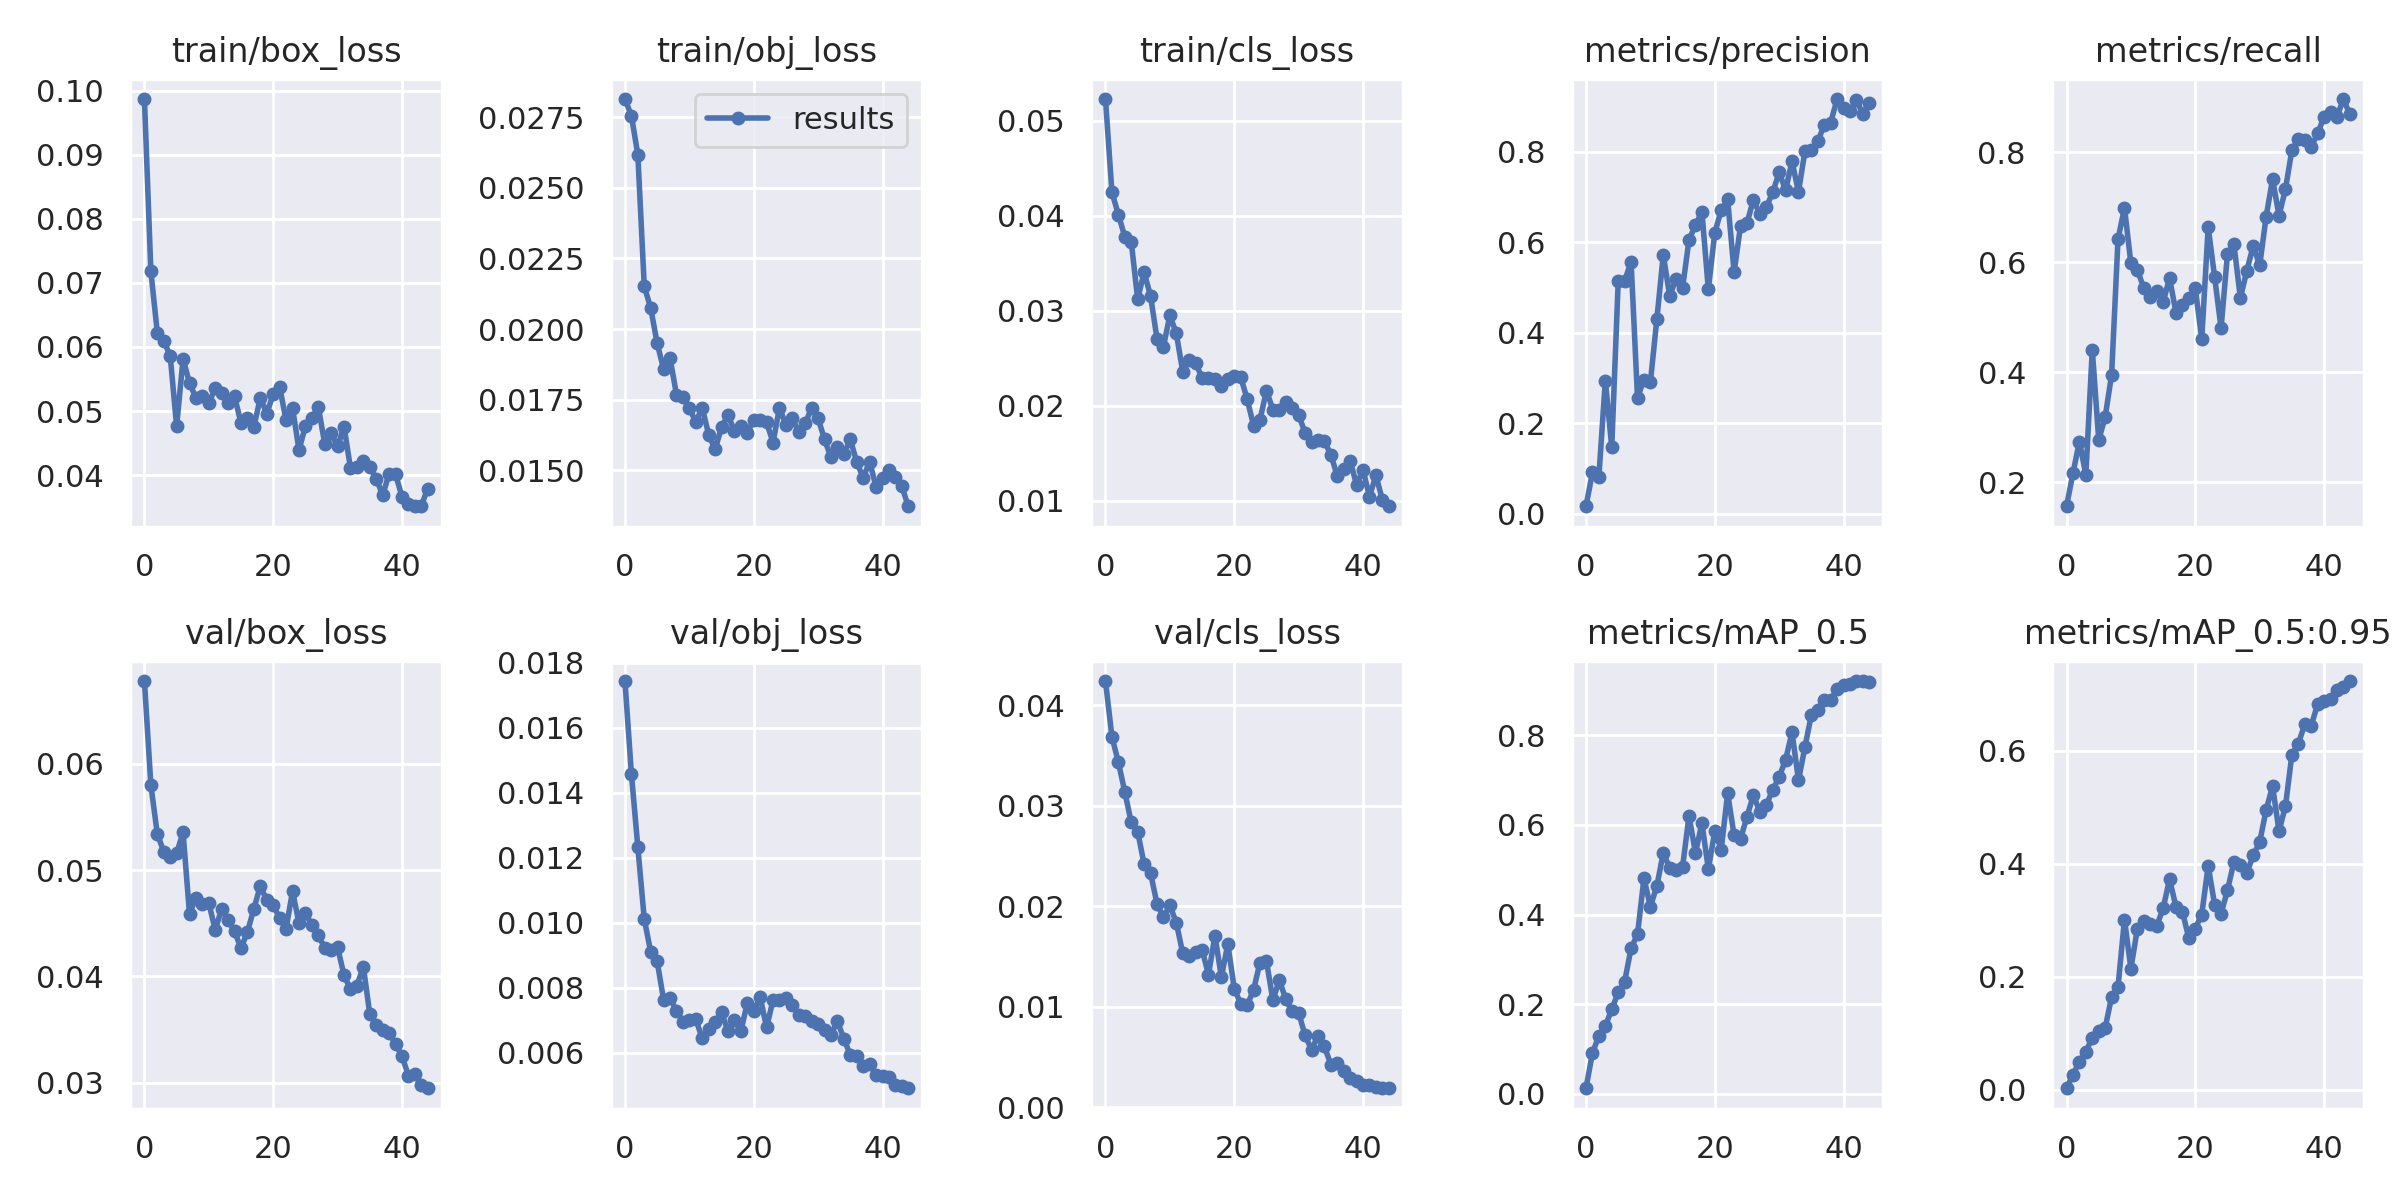

Data behind this chart, as committed beside it:
epoch, train/box_loss, train/obj_loss, train/cls_loss, metrics/precision, metrics/recall, metrics/mAP_0.5, metrics/mAP_0.5:0.95, val/box_loss, val/obj_loss, val/cls_loss, x/lr0, x/lr1, x/lr2
0, 0.09872, 0.02814, 0.05229, 0.01693, 0.1563, 0.01186, 0.002389, 0.06777, 0.01744, 0.04239, 0.00039, 0.00039, 0.09649
1, 0.07181, 0.02755, 0.04249, 0.09178, 0.2164, 0.09092, 0.02655, 0.058, 0.01459, 0.03686, 0.0007891, 0.0007891, 0.09289
2, 0.06225, 0.02617, 0.04013, 0.08254, 0.2741, 0.1283, 0.04927, 0.05339, 0.01233, 0.03433, 0.001185, 0.001185, 0.08929
3, 0.0609, 0.02151, 0.03779, 0.2943, 0.2136, 0.1508, 0.06701, 0.05174, 0.01012, 0.03136, 0.001574, 0.001574, 0.08567
4, 0.05866, 0.02074, 0.03729, 0.1479, 0.4414, 0.1883, 0.09169, 0.05127, 0.009109, 0.02834, 0.001955, 0.001955, 0.08206
5, 0.04762, 0.0195, 0.0312, 0.5138, 0.2769, 0.226, 0.1042, 0.05158, 0.008819, 0.02743, 0.002325, 0.002325, 0.07842
6, 0.05815, 0.01859, 0.03407, 0.5149, 0.3187, 0.25, 0.1092, 0.05355, 0.007635, 0.02417, 0.002681, 0.002681, 0.07478
7, 0.05438, 0.01898, 0.03156, 0.5573, 0.3955, 0.3247, 0.1639, 0.04587, 0.007692, 0.02331, 0.003022, 0.003022, 0.07112
8, 0.05206, 0.01769, 0.02707, 0.2566, 0.6425, 0.3558, 0.1824, 0.04739, 0.007293, 0.02025, 0.003344, 0.003344, 0.06745
9, 0.05233, 0.01758, 0.02623, 0.297, 0.6992, 0.4811, 0.3008, 0.04685, 0.006964, 0.0189, 0.003647, 0.003647, 0.06375
10, 0.05121, 0.01721, 0.02951, 0.2913, 0.598, 0.4176, 0.2142, 0.04689, 0.007001, 0.02008, 0.003928, 0.003928, 0.06003
11, 0.05359, 0.01671, 0.02762, 0.4298, 0.5864, 0.4633, 0.2847, 0.04437, 0.007036, 0.01838, 0.004185, 0.004185, 0.05629
12, 0.05276, 0.01722, 0.02359, 0.5726, 0.5533, 0.5378, 0.2988, 0.04637, 0.006444, 0.01533, 0.004417, 0.004417, 0.05252
13, 0.05127, 0.01627, 0.02482, 0.4818, 0.5368, 0.5039, 0.2929, 0.04533, 0.006724, 0.01507, 0.004623, 0.004623, 0.04872
14, 0.0523, 0.01575, 0.02455, 0.5202, 0.5479, 0.4995, 0.2894, 0.04423, 0.006949, 0.0155, 0.004802, 0.004802, 0.0449
15, 0.04811, 0.01652, 0.02289, 0.4999, 0.5274, 0.5066, 0.3207, 0.04265, 0.007244, 0.0157, 0.004952, 0.004952, 0.04105
16, 0.04892, 0.01697, 0.02291, 0.6058, 0.5712, 0.6204, 0.3724, 0.04419, 0.006665, 0.01319, 0.005074, 0.005074, 0.03717
17, 0.04754, 0.01639, 0.02285, 0.6384, 0.5086, 0.5372, 0.3234, 0.04637, 0.006998, 0.01708, 0.005167, 0.005167, 0.03327
18, 0.05205, 0.01658, 0.02212, 0.6677, 0.5217, 0.6043, 0.3149, 0.0485, 0.006664, 0.01295, 0.00523, 0.00523, 0.02933
19, 0.0496, 0.01631, 0.02281, 0.4965, 0.5343, 0.5017, 0.2677, 0.04716, 0.007536, 0.01625, 0.005264, 0.005264, 0.02536
20, 0.05266, 0.0168, 0.02311, 0.6213, 0.553, 0.5856, 0.2849, 0.04673, 0.007302, 0.01182, 0.00527, 0.00527, 0.02137
21, 0.0538, 0.01678, 0.02303, 0.6715, 0.4601, 0.5452, 0.3098, 0.04546, 0.007714, 0.0103, 0.005248, 0.005248, 0.01735
22, 0.04854, 0.0167, 0.02072, 0.6949, 0.6642, 0.6712, 0.3962, 0.04449, 0.006781, 0.01015, 0.005199, 0.005199, 0.0133
23, 0.05053, 0.01599, 0.0179, 0.5345, 0.5732, 0.5767, 0.3271, 0.04801, 0.007625, 0.0117, 0.005124, 0.005124, 0.009224
24, 0.04393, 0.01722, 0.01854, 0.6362, 0.4804, 0.5688, 0.3115, 0.04502, 0.007621, 0.01441, 0.005025, 0.005025, 0.005125
25, 0.0476, 0.0166, 0.02159, 0.6429, 0.6158, 0.6185, 0.3528, 0.04594, 0.007694, 0.01455, 0.004719, 0.004719, 0.004719
26, 0.04884, 0.01684, 0.01958, 0.6943, 0.6326, 0.667, 0.4034, 0.04486, 0.00748, 0.01066, 0.004719, 0.004719, 0.004719
27, 0.05069, 0.01634, 0.01959, 0.6622, 0.5352, 0.6291, 0.3967, 0.04385, 0.00717, 0.01266, 0.004411, 0.004411, 0.004411
28, 0.0449, 0.01667, 0.02038, 0.678, 0.5847, 0.6453, 0.3837, 0.0427, 0.007131, 0.01076, 0.004109, 0.004109, 0.004109
29, 0.04651, 0.01722, 0.0198, 0.7104, 0.6302, 0.678, 0.4145, 0.0425, 0.006985, 0.009567, 0.003814, 0.003814, 0.003814
30, 0.04447, 0.01684, 0.01903, 0.755, 0.5943, 0.7076, 0.4381, 0.04273, 0.006876, 0.009415, 0.003527, 0.003527, 0.003527
31, 0.04757, 0.0161, 0.01715, 0.7157, 0.683, 0.7456, 0.4948, 0.0401, 0.006689, 0.007159, 0.00325, 0.00325, 0.00325
32, 0.04109, 0.01546, 0.01614, 0.7791, 0.7514, 0.8071, 0.5371, 0.03882, 0.006554, 0.005745, 0.002984, 0.002984, 0.002984
33, 0.04124, 0.01582, 0.01642, 0.7115, 0.6851, 0.7001, 0.4575, 0.03913, 0.006971, 0.007109, 0.00273, 0.00273, 0.00273
34, 0.04218, 0.01558, 0.01626, 0.8015, 0.733, 0.7737, 0.5014, 0.04091, 0.006432, 0.006071, 0.002489, 0.002489, 0.002489
35, 0.04127, 0.01611, 0.01486, 0.8032, 0.8043, 0.8462, 0.5928, 0.03647, 0.005934, 0.004255, 0.002263, 0.002263, 0.002263
36, 0.03945, 0.01529, 0.01261, 0.8234, 0.824, 0.858, 0.6121, 0.0354, 0.005906, 0.004407, 0.002053, 0.002053, 0.002053
37, 0.03687, 0.01474, 0.0133, 0.8595, 0.8233, 0.8797, 0.6465, 0.03494, 0.005586, 0.003589, 0.001859, 0.001859, 0.001859
38, 0.04019, 0.01531, 0.01419, 0.8648, 0.8104, 0.8786, 0.6442, 0.03468, 0.005644, 0.002937, 0.001684, 0.001684, 0.001684
39, 0.04013, 0.01442, 0.01169, 0.9169, 0.8344, 0.9043, 0.682, 0.03366, 0.005326, 0.002619, 0.001527, 0.001527, 0.001527
40, 0.03663, 0.01472, 0.01326, 0.8981, 0.865, 0.9135, 0.6879, 0.0325, 0.0053, 0.00224, 0.001389, 0.001389, 0.001389
41, 0.03551, 0.015, 0.01042, 0.8907, 0.8743, 0.916, 0.6911, 0.03068, 0.005259, 0.002182, 0.001271, 0.001271, 0.001271
42, 0.03513, 0.01477, 0.01267, 0.9141, 0.8647, 0.9216, 0.7073, 0.03082, 0.005021, 0.002037, 0.001174, 0.001174, 0.001174
43, 0.03523, 0.01444, 0.01011, 0.8845, 0.8971, 0.9212, 0.7122, 0.02978, 0.004979, 0.001974, 0.001098, 0.001098, 0.001098
44, 0.03786, 0.01373, 0.00942, 0.9081, 0.8692, 0.9201, 0.7231, 0.02949, 0.00491, 0.001907, 0.001044, 0.001044, 0.001044
